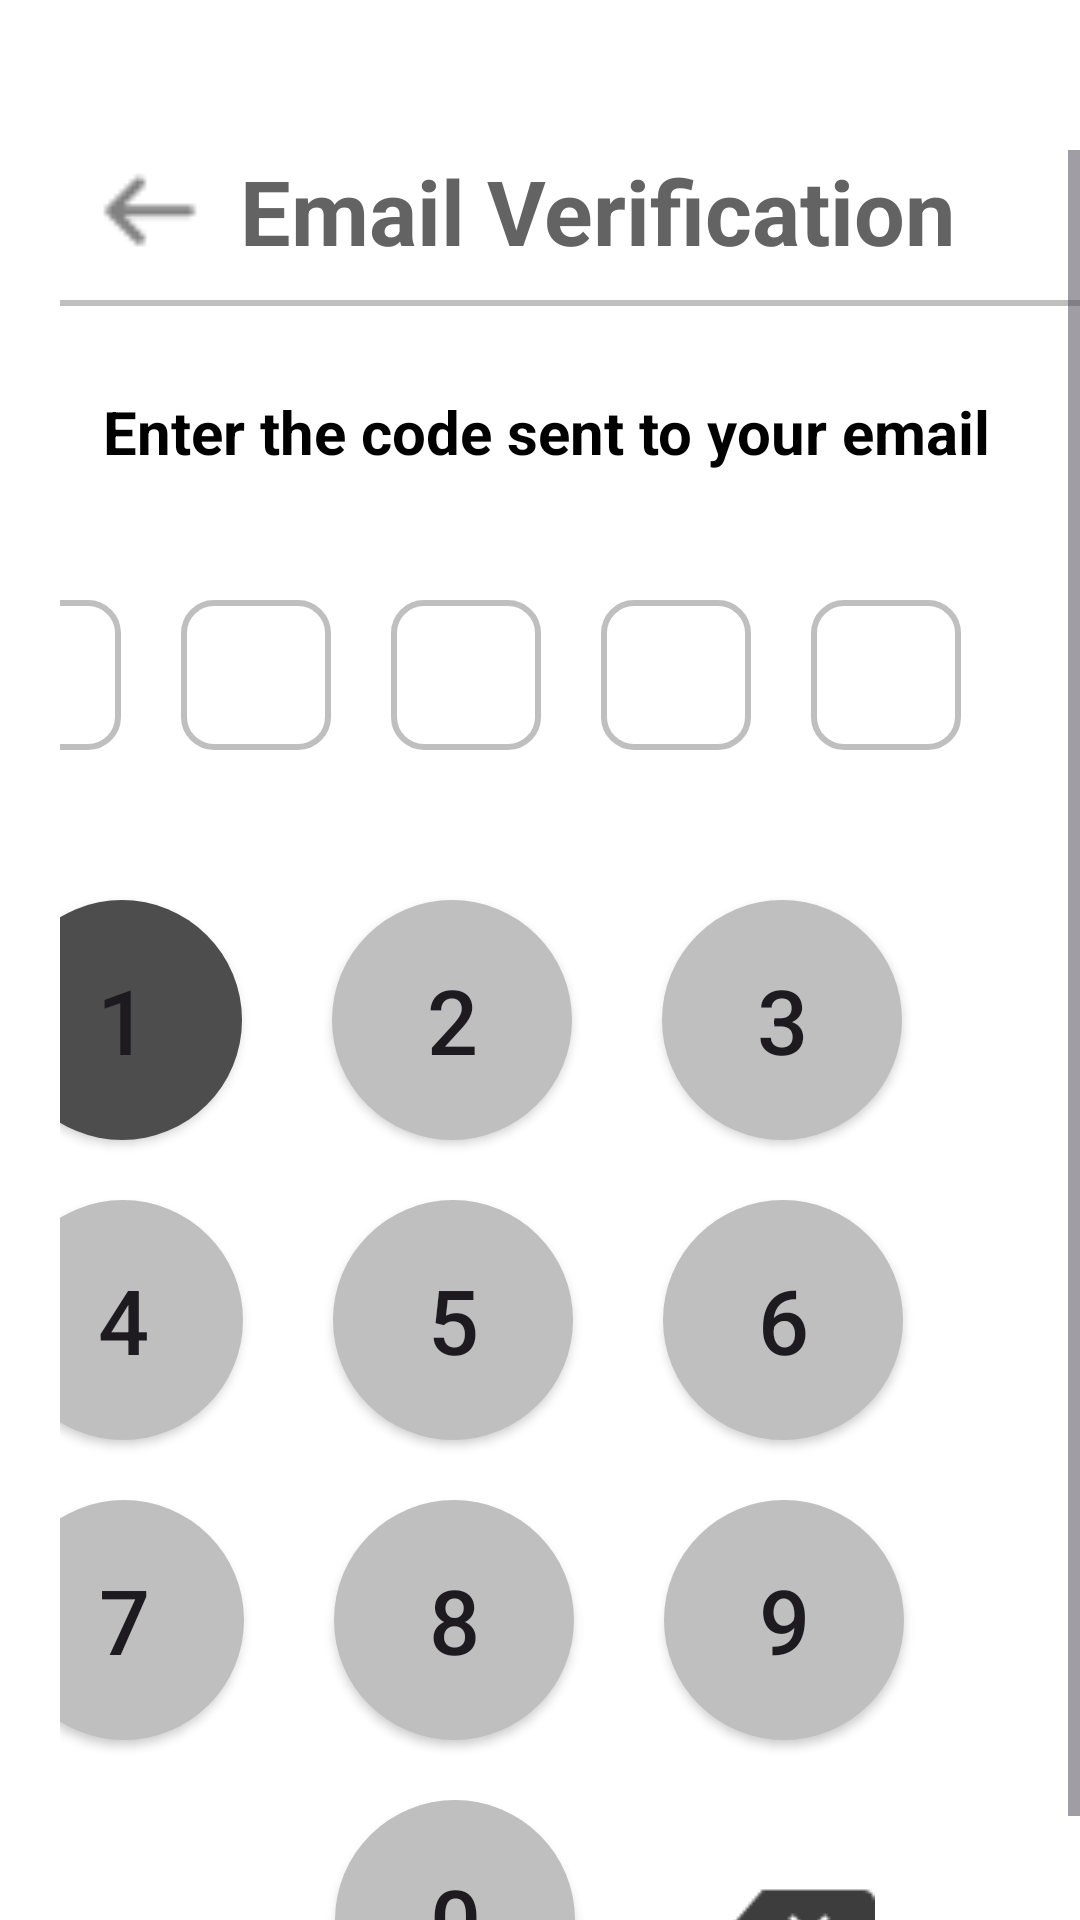

Write the Android layout XML for this screen, with the resource values it uses.
<!-- AndroidManifest.xml: application theme Theme.I200405_Hamza_Shafiq -->
<!-- res/layout/email_verification.xml -->
<?xml version="1.0" encoding="utf-8"?>
<LinearLayout xmlns:android="http://schemas.android.com/apk/res/android"
    android:layout_width="match_parent"
    android:layout_height="match_parent"
    android:background="@color/white">

    <ScrollView
        android:layout_width="match_parent"
        android:layout_height="match_parent"
        android:paddingTop="50dp"
        >

        <LinearLayout
            android:layout_width="match_parent"
            android:layout_height="match_parent"
            android:orientation="horizontal"
            android:paddingLeft="20dp">

            <ImageView
                android:layout_width="40dp"
                android:layout_height="40dp"
                android:src="@drawable/arrow"
                android:layout_marginLeft="10dp">
            </ImageView>
            <TextView
                android:id="@+id/email_verification"
                android:layout_width="wrap_content"
                android:layout_height="wrap_content"
                android:text="Email Verification"
                android:textSize="30dp"
                android:textStyle="bold"
                android:textColor="#636363"
                android:layout_marginLeft="10dp"
                android:layout_marginTop="-20dp">

            </TextView>
            <View
                android:id="@+id/lined"
            android:layout_width="450dp"
            android:layout_height="2dp"
            android:background="#BFBFBF"
            android:layout_marginTop="50dp"
            android:layout_marginLeft="-310dp"/>

            <TextView
                android:layout_width="match_parent"
                android:layout_height="wrap_content"
                android:text="Enter the code sent to your email"
                android:layout_marginTop="50dp"
                android:layout_marginLeft="-425dp"
                android:textSize="20dp"
                android:textColor="@color/black"
                android:textStyle="bold"
                />
            <TextView
                android:layout_width="match_parent"
                android:layout_height="wrap_content"
                android:text="Resend code in 23s"

                android:layout_marginTop="90dp"
                android:textSize="20dp"
                android:textColor="#F08405"/>
            <View
                android:id="@+id/sq1"
                android:layout_width="50dp"
                android:layout_height="50dp"
                android:background="@drawable/rounded_corners"
                android:layout_marginLeft="-370dp"
                android:layout_marginTop="150dp"
                >
            </View><View
                android:id="@+id/sq2"
                android:layout_width="50dp"
                android:layout_height="50dp"
                android:background="@drawable/rounded_corners"
                android:layout_marginLeft="20dp"
                android:layout_marginTop="150dp">
            </View><View
                android:id="@+id/sq3"
                android:layout_width="50dp"
                android:layout_height="50dp"
                android:background="@drawable/rounded_corners"
                android:layout_marginLeft="20dp"
                android:layout_marginTop="150dp">
            </View><View
                android:id="@+id/sq4"
                android:layout_width="50dp"
                android:layout_height="50dp"
                android:background="@drawable/rounded_corners"
                android:layout_marginLeft="20dp"
                android:layout_marginTop="150dp">
            </View><View
                android:id="@+id/sq5"
                android:layout_width="50dp"
                android:layout_height="50dp"
                android:background="@drawable/rounded_corners"
                android:layout_marginLeft="20dp"
                android:layout_marginTop="150dp">
            </View>
            <Button
                android:layout_width="80dp"
                android:layout_height="80dp"
                android:layout_marginTop="250dp"
                android:layout_marginLeft="-320dp"
                android:background="@drawable/circle_grey"
                android:text="1"
                android:textSize="30dp"/>            <Button
                android:layout_width="80dp"
                android:layout_height="80dp"
                android:layout_marginTop="250dp"
                android:layout_marginLeft="30dp"
                android:background="@drawable/circle"
                android:text="2"
                android:textSize="30dp"/><Button
                android:layout_width="80dp"
                android:layout_height="80dp"
                android:layout_marginTop="250dp"
                android:layout_marginLeft="30dp"
                android:background="@drawable/circle"
                android:text="3"
                android:textSize="30dp"/>            <Button
                android:layout_width="80dp"
                android:layout_height="80dp"
                android:layout_marginTop="350dp"
                android:layout_marginLeft="-300dp"
                android:background="@drawable/circle"
                android:text="4"
                android:textSize="30dp"/>            <Button
                android:layout_width="80dp"
                android:layout_height="80dp"
                android:layout_marginTop="350dp"
                android:layout_marginLeft="30dp"
                android:background="@drawable/circle"
                android:text="5"
                android:textSize="30dp"/><Button
                android:layout_width="80dp"
                android:layout_height="80dp"
                android:layout_marginTop="350dp"
                android:layout_marginLeft="30dp"
                android:background="@drawable/circle"
                android:text="6"
                android:textSize="30dp"/>            <Button
                android:layout_width="80dp"
                android:layout_height="80dp"
                android:layout_marginTop="450dp"
                android:layout_marginLeft="-300dp"
                android:background="@drawable/circle"
                android:text="7"
                android:textSize="30dp"/>            <Button
                android:layout_width="80dp"
                android:layout_height="80dp"
                android:layout_marginTop="450dp"
                android:layout_marginLeft="30dp"
                android:background="@drawable/circle"
                android:text="8"
                android:textSize="30dp"/><Button
                android:layout_width="80dp"
                android:layout_height="80dp"
                android:layout_marginTop="450dp"
                android:layout_marginLeft="30dp"
                android:background="@drawable/circle"
                android:text="9"
                android:textSize="30dp"/>
            <Button
                android:layout_width="80dp"
                android:layout_height="80dp"
                android:layout_marginTop="550dp"
                android:layout_marginLeft="-190dp"
                android:background="@drawable/circle"
                android:text="0"
                android:textSize="30dp"/>
            <ImageView
                android:layout_width="50dp"
                android:layout_height="50dp"
                android:src="@drawable/backspace"
                android:layout_marginTop="570dp"
                android:layout_marginLeft="50dp"/>
        </LinearLayout>

    </ScrollView>

</LinearLayout>
<!-- resources referenced by this layout -->
<resources>
  <!-- drawable arrow: png bitmap (drawable, 235 bytes) -->
  <!-- drawable backspace: png bitmap (drawable, 429 bytes) -->
  <!-- drawable circle (drawable) -->
  <?xml version="1.0" encoding="utf-8"?>
  <shape xmlns:android="http://schemas.android.com/apk/res/android"
      android:shape="oval">
  <solid android:color="#BFBFBF"/>
  
  </shape>
  <!-- drawable circle_grey (drawable) -->
  <?xml version="1.0" encoding="utf-8"?>
  <shape xmlns:android="http://schemas.android.com/apk/res/android"
      android:shape="oval">
      <solid android:color="#4D4D4D"/>
      <size android:width="50dp" android:height="50dp"/>
  
  </shape>
  <!-- drawable rounded_corners (drawable) -->
  <?xml version="1.0" encoding="utf-8"?>
  <shape xmlns:android="http://schemas.android.com/apk/res/android">
  <solid android:color="#00000000"/>
  <stroke android:width="2dp" android:color="#BFBFBF" />
  <corners android:radius="10dp"/>
  </shape>
  <style name="Theme.I200405_Hamza_Shafiq" parent="Base.Theme.I200405_Hamza_Shafiq" />
  <style name="Base.Theme.I200405_Hamza_Shafiq" parent="Theme.Material3.DayNight.NoActionBar">
          
          
      </style>
  <!-- not gathered from this repository: default colours our renderer supplied (Android Studio template values) -->
  <color name="black">#FF000000</color>
  <color name="white">#FFFFFFFF</color>
</resources>
